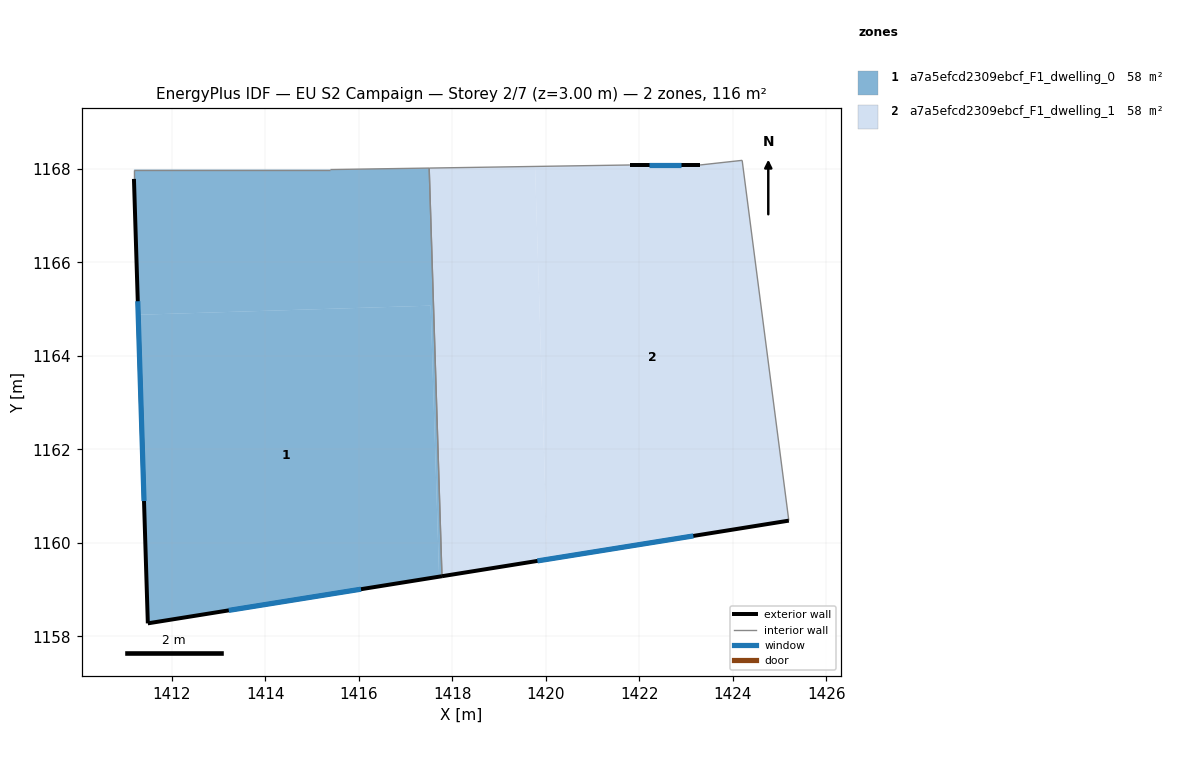
=== STOREY PLAN SPEC (per zone: floor XY polygon, exterior-wall plan segments, windows/doors) ===
zone 1: a7a5efcd2309ebcf_F1_dwelling_0  (58.2 m²)
  floor: (1417.54, 1165.08) (1417.72, 1159.28) (1411.49, 1158.28) (1411.28, 1164.88)
  floor: (1417.50, 1168.02) (1417.78, 1159.29) (1417.72, 1159.28) (1417.54, 1165.08) (1411.28, 1164.88) (1411.19, 1167.79) (1411.19, 1167.99) (1415.39, 1167.99)
  exterior wall: (1411.49, 1158.28) – (1417.78, 1159.29)  [6.4 m]
    window: (1413.22, 1158.56) – (1416.05, 1159.01)  [3.9 m²]
  exterior wall: (1411.19, 1167.79) – (1411.49, 1158.28)  [9.5 m]
    window: (1411.27, 1165.17) – (1411.40, 1160.90)  [5.8 m²]
  interior walls: 4
zone 2: a7a5efcd2309ebcf_F1_dwelling_1  (58.2 m²)
  floor: (1419.77, 1168.05) (1420.03, 1159.65) (1417.78, 1159.29) (1417.50, 1168.02)
  floor: (1424.20, 1168.18) (1425.20, 1160.48) (1420.03, 1159.65) (1419.77, 1168.05) (1421.80, 1168.08) (1423.30, 1168.08)
  exterior wall: (1417.78, 1159.29) – (1425.20, 1160.48)  [7.5 m]
    window: (1419.82, 1159.62) – (1423.15, 1160.15)  [4.6 m²]
  exterior wall: (1423.30, 1168.08) – (1421.80, 1168.08)  [1.5 m]
    window: (1422.88, 1168.08) – (1422.21, 1168.08)  [0.9 m²]
  interior walls: 4

=== DERIVED (storey summary) ===
Building: EU S2 Campaign
Storey: 2 of 7  (floor level z = 3.00 m)
Storey gross floor area: 116.4 m²
Zones on this storey: 2
  - a7a5efcd2309ebcf_F1_dwelling_0: floor 58.2 m²; exterior wall 15.9 m (47.6 m²); 2 window(s) 9.6 m²; WWR 20.2%
  - a7a5efcd2309ebcf_F1_dwelling_1: floor 58.2 m²; exterior wall 9.0 m (27.0 m²); 2 window(s) 5.5 m²; WWR 20.2%
Zone adjacency (shared interzone walls):
  - a7a5efcd2309ebcf_F1_dwelling_0 ↔ a7a5efcd2309ebcf_F1_dwelling_1